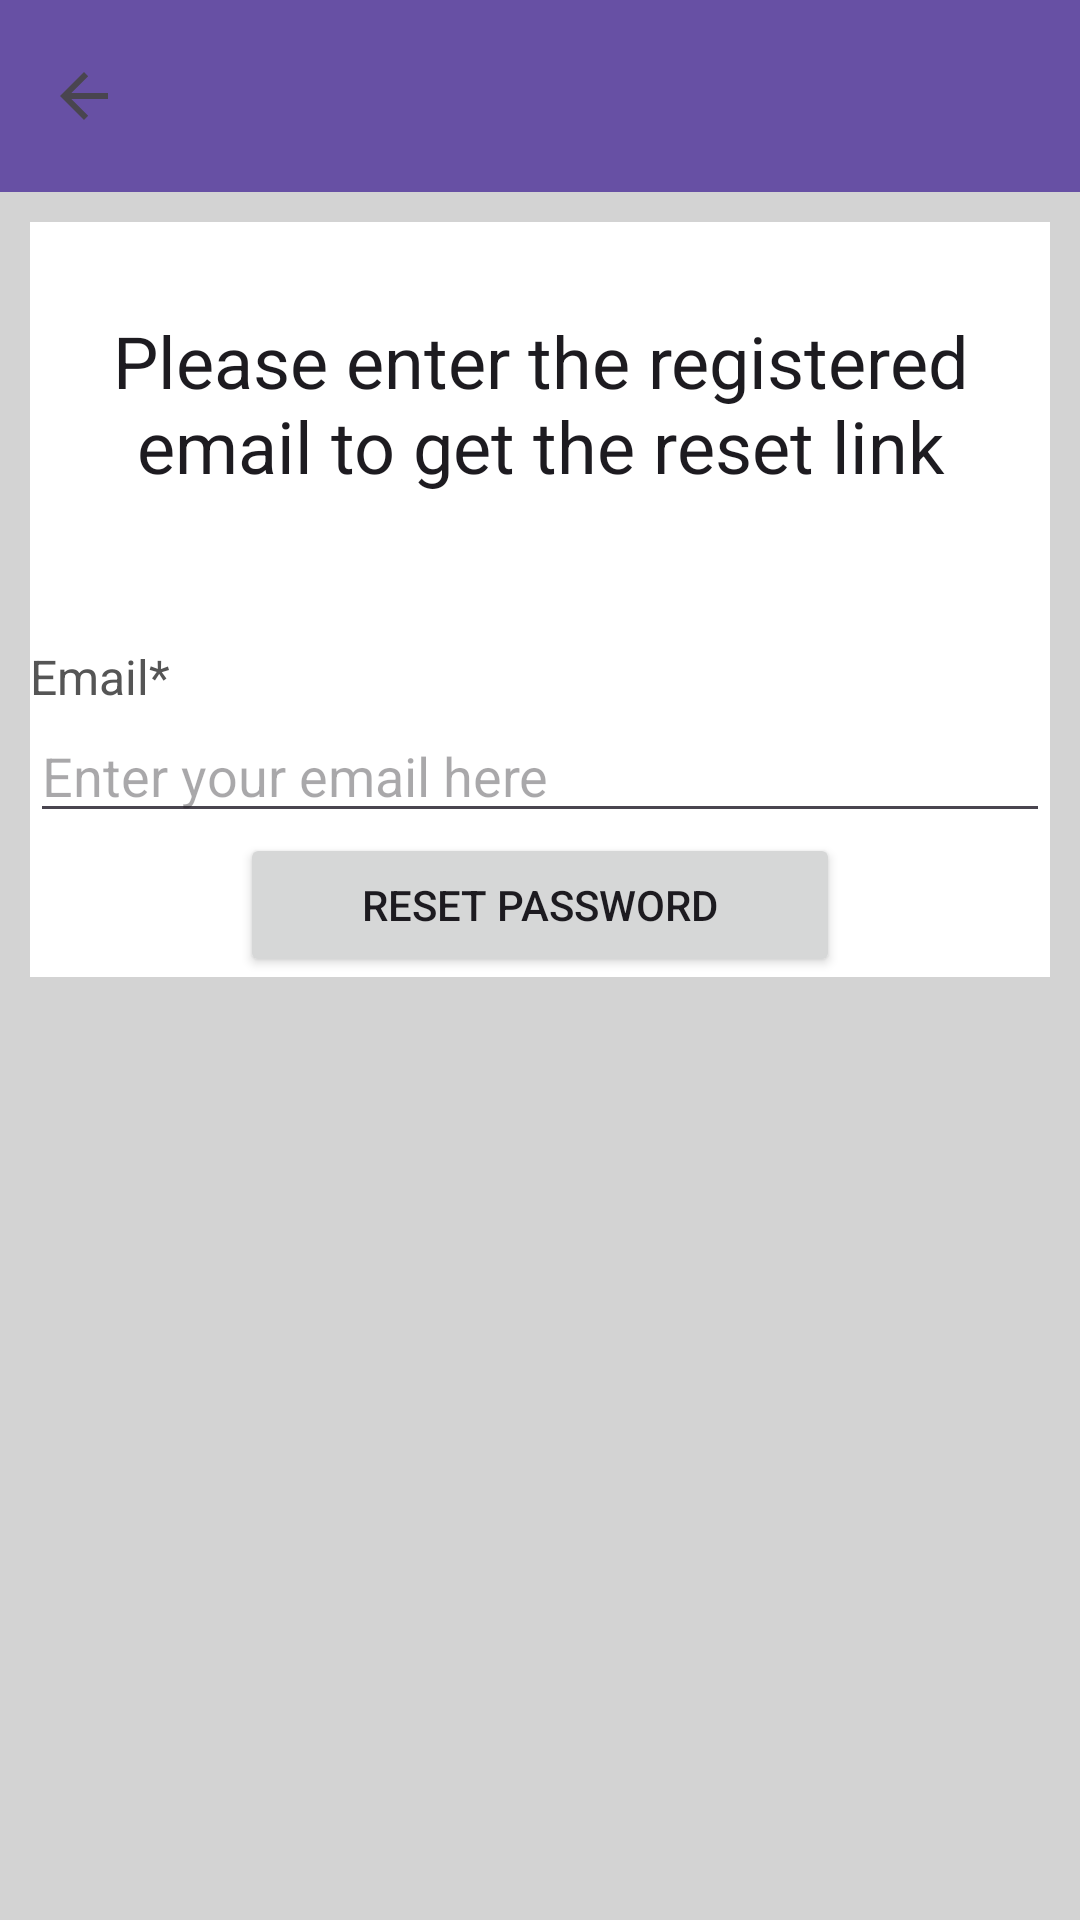

Layout XML and referenced resources for this Android screen:
<!-- AndroidManifest.xml: application theme Theme.Agri_Hub -->
<!-- res/layout/activity_forgot_password_for_farmer.xml -->
<?xml version="1.0" encoding="utf-8"?>
<RelativeLayout xmlns:android="http://schemas.android.com/apk/res/android"
    xmlns:app="http://schemas.android.com/apk/res-auto"
    xmlns:tools="http://schemas.android.com/tools"
    android:id="@+id/main"
    android:layout_width="match_parent"
    android:layout_height="match_parent"
    tools:context=".ForgotPasswordForFarmerActivity"
    android:background="@color/light_grey">

    <androidx.appcompat.widget.Toolbar
        android:id="@+id/toolbar"
        android:layout_width="match_parent"
        android:layout_height="?attr/actionBarSize"
        android:background="?attr/colorPrimary"
        app:navigationIcon="?attr/homeAsUpIndicator"
        app:popupTheme="@style/AppTheme.PopupOverlay" />



    <RelativeLayout
        android:layout_width="match_parent"
        android:layout_height="wrap_content"
        android:layout_below="@+id/toolbar"
        android:layout_margin="10dp"
        android:background="@color/white">

        <LinearLayout
            android:layout_width="match_parent"
            android:layout_height="wrap_content"
            android:orientation="vertical">


            <TextView
                android:id="@+id/textview_reset_header"
                android:layout_width="match_parent"
                android:layout_height="wrap_content"
                android:text="@string/please_enter_the_registered_email_to_get_the_reset_link"
                android:layout_marginTop="30dp"
                android:textAlignment="center"
                android:textAppearance="@style/TextAppearance.AppCompat.Headline"/>

            <TextView
                android:layout_width="match_parent"
                android:layout_height="wrap_content"
                android:id="@+id/textview_reset_email"
                android:layout_below="@id/textview_reset_header"
                android:layout_marginTop="50dp"
                android:text="@string/emailf"
                android:textColor="#555555"
                android:textSize="16sp"/>

            <EditText
                android:layout_width="match_parent"
                android:layout_height="wrap_content"
                android:id="@+id/edittext_reset_email"
                android:inputType="text|textEmailAddress|textAutoComplete|textAutoCorrect"
                android:hint="@string/enter_your_email_here"
                android:layout_below="@+id/textview_reset_email" />

            <Button
                android:id="@+id/button_reset_password"
                android:layout_width="match_parent"
                android:layout_height="wrap_content"
                android:layout_below="@+id/edittext_reset_email"
                android:text="@string/reset_password"
                android:layout_marginLeft="70dp"
                android:layout_marginRight="70dp" />

            <ProgressBar
                android:id="@+id/pb"
                android:layout_width="72dp"
                android:layout_height="wrap_content"
                style="?android:attr/progressBarStyleLarge"
                android:layout_centerVertical="true"
                android:layout_marginHorizontal="150dp"
                android:layout_marginVertical="170dp"
                android:elevation="10dp"
                android:visibility="gone"/>

        </LinearLayout>


    </RelativeLayout>
</RelativeLayout>
<!-- resources referenced by this layout -->
<resources>
  <color name="light_grey">#D3D3D3</color>
  <color name="white">#FFFFFFFF</color>
  <string name="emailf">Email*</string>
  <string name="enter_your_email_here">Enter your email here</string>
  <string name="please_enter_the_registered_email_to_get_the_reset_link">Please enter the registered email to get the reset link</string>
  <string name="reset_password">Reset Password</string>
  <style name="AppTheme.PopupOverlay" parent="ThemeOverlay.AppCompat.Light">
          <item name="android:popupBackground">@color/colorAccent</item>
      </style>
  <style name="Theme.Agri_Hub" parent="Base.Theme.Agri_Hub" />
  <color name="colorAccent">#03DAC5</color>
  <style name="Base.Theme.Agri_Hub" parent="Theme.Material3.DayNight.NoActionBar">
          
          
          <item name="android:windowBackground">@android:color/white</item>
      </style>
</resources>
